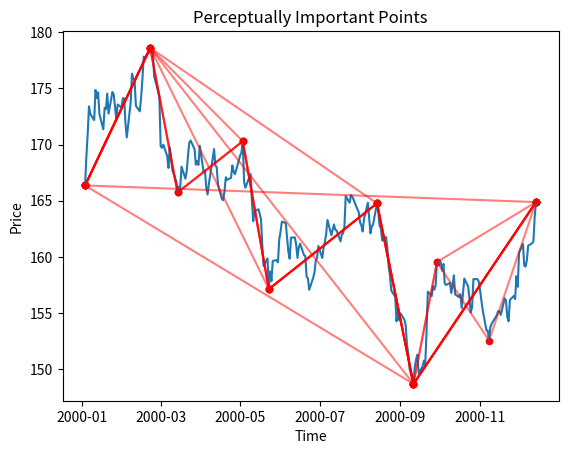

The matplotlib source for this figure:
# peceptually important points

import numpy as np
import matplotlib.pyplot as plt


def line(x2,y2,x1,y1):
    slope = (y2 - y1)/(x2 - x1)
    x_line_data = np.arange(0,x2-x1+1)
    y_line_data = slope*x_line_data + y1
    return y_line_data
  

def new_point_fuction(price,list_points):
    all_fit_data = []
    prev_index = 0

    for val in list_points[1:]:
        #start from second item
        y2, x2 = price[val],val
        y1, x1 = price[prev_index], prev_index
        prev_index = val

        #get slope data
        fit_data = line(x2,y2,x1,y1)[:-1]
        all_fit_data.extend(fit_data)
        
    all_fit_data.append(price[-1])
    new_point = np.argmax(np.abs(np.array(price) - np.array(all_fit_data)))
    
    return new_point


def pip(price, points = 4):
    list_points = [0,len(price)-1]
    
    while len(list_points) < points+2:
        #add_point function
        new_point = int(new_point_fuction(price,list_points))

        #add_to existing points
        list_points = np.append(list_points, new_point)

        #sort
        list_points = np.sort(list_points)

    return list_points

#Test data
price = [166.36,168.91,170.94,173.39,172.71,172.17,174.85,174.13,174.64,172.71,171.35,173.26,173.15,174.53,172.75,174.67,174.43,173.3,172.23,173.56,173.29,174.13,174.09,171.87,170.63,173.75,176.3,175.89,175.73,173.44,172.95,174.18,175.79,177.82,177.73,178.25,178.59,178.36,178.26,176.07,174.73,174.22,169.84,169.71,169.99,168.98,167.92,169.75,168.75,167.7,166.71,165.74,166.26,166.14,168.04,166.96,167.63,169.05,170.18,170.36,169.59,168.2,168.52,168.19,169.89,167.52,167.68,166.16,165.56,166.5,168.78,169.6,168.09,168.01,166.43,165.12,165.05,165.85,167.09,166.86,167.04,168.14,167.59,167.36,167.75,169.03,169.29,170.29,166.7,166.16,167.05,167.37,165.05,163.18,164.06,164.25,163.83,163.35,160.97,159.2,159.87,157.14,158.71,157.86,159.65,159.72,159.52,161.54,162.26,163.15,163.01,161.7,160.43,159.85,161.72,161.74,161.07,159.92,160.86,161.18,160.16,160.08,158.25,158.09,157.08,158.14,158.61,159.69,159.9,160.98,159.91,160.82,161.32,162.06,163.29,161.93,162.44,162.89,162.42,162.36,161.39,161.99,162.1,162.67,165.41,164.82,165.51,165.37,165.11,164.8,163.97,163.08,162.81,162.27,163.37,164.82,163.42,162.1,162.73,162.89,164.77,164.05,162.8,162.54,161.47,161.77,160.67,159.09,158.3,157.01,156.46,154.28,155.38,154.39,154.99,154.43,153.95,152.22,151.35,150.07,148.71,150.22,150.87,151.31,149.65,150.26,150.78,150.37,153.32,156.92,156.52,157.41,157.1,157.46,159.55,159.49,158.79,159.38,157.62,157.51,157.7,156.79,157.43,158.36,156.66,156.43,156.69,155.46,156.74,158.08,157.36,156.21,155.07,155.56,158.03,158.03,157.84,157.12,156.23,155.35,153.46,153.45,152.57,153.77,154.07,154.63,154.84,155.19,155.17,154.85,156.32,156.11,154.63,154.28,156.18,156.54,156.25,158.29,157.35,160.37,161.16,159.24,159.14,159.7,161,161.22,161.36,163.53,164.88]
date = ['2000-01-03','2000-01-04','2000-01-05','2000-01-06','2000-01-07','2000-01-10','2000-01-11','2000-01-12','2000-01-13','2000-01-14','2000-01-17','2000-01-18','2000-01-19','2000-01-20','2000-01-21','2000-01-24','2000-01-25','2000-01-26','2000-01-27','2000-01-28','2000-01-31','2000-02-01','2000-02-02','2000-02-03','2000-02-04','2000-02-07','2000-02-08','2000-02-09','2000-02-10','2000-02-11','2000-02-14','2000-02-15','2000-02-16','2000-02-17','2000-02-18','2000-02-21','2000-02-22','2000-02-23','2000-02-24','2000-02-25','2000-02-28','2000-02-29','2000-03-01','2000-03-02','2000-03-03','2000-03-06','2000-03-07','2000-03-08','2000-03-09','2000-03-10','2000-03-13','2000-03-14','2000-03-15','2000-03-16','2000-03-17','2000-03-20','2000-03-21','2000-03-22','2000-03-23','2000-03-24','2000-03-27','2000-03-28','2000-03-29','2000-03-30','2000-03-31','2000-04-03','2000-04-04','2000-04-05','2000-04-06','2000-04-07','2000-04-10','2000-04-11','2000-04-12','2000-04-13','2000-04-14','2000-04-17','2000-04-18','2000-04-19','2000-04-20','2000-04-21','2000-04-24','2000-04-25','2000-04-26','2000-04-27','2000-04-28','2000-05-01','2000-05-02','2000-05-03','2000-05-04','2000-05-05','2000-05-08','2000-05-09','2000-05-10','2000-05-11','2000-05-12','2000-05-15','2000-05-16','2000-05-17','2000-05-18','2000-05-19','2000-05-22','2000-05-23','2000-05-24','2000-05-25','2000-05-26','2000-05-29','2000-05-30','2000-05-31','2000-06-01','2000-06-02','2000-06-05','2000-06-06','2000-06-07','2000-06-08','2000-06-09','2000-06-12','2000-06-13','2000-06-14','2000-06-15','2000-06-16','2000-06-19','2000-06-20','2000-06-21','2000-06-22','2000-06-23','2000-06-26','2000-06-27','2000-06-28','2000-06-29','2000-06-30','2000-07-03','2000-07-04','2000-07-05','2000-07-06','2000-07-07','2000-07-10','2000-07-11','2000-07-12','2000-07-13','2000-07-14','2000-07-17','2000-07-18','2000-07-19','2000-07-20','2000-07-21','2000-07-24','2000-07-25','2000-07-26','2000-07-27','2000-07-28','2000-07-31','2000-08-01','2000-08-02','2000-08-03','2000-08-04','2000-08-07','2000-08-08','2000-08-09','2000-08-10','2000-08-11','2000-08-14','2000-08-15','2000-08-16','2000-08-17','2000-08-18','2000-08-21','2000-08-22','2000-08-23','2000-08-24','2000-08-25','2000-08-28','2000-08-29','2000-08-30','2000-08-31','2000-09-01','2000-09-04','2000-09-05','2000-09-06','2000-09-07','2000-09-08','2000-09-11','2000-09-12','2000-09-13','2000-09-14','2000-09-15','2000-09-18','2000-09-19','2000-09-20','2000-09-21','2000-09-22','2000-09-25','2000-09-26','2000-09-27','2000-09-28','2000-09-29','2000-10-02','2000-10-03','2000-10-04','2000-10-05','2000-10-06','2000-10-09','2000-10-10','2000-10-11','2000-10-12','2000-10-13','2000-10-16','2000-10-17','2000-10-18','2000-10-19','2000-10-20','2000-10-23','2000-10-24','2000-10-25','2000-10-26','2000-10-27','2000-10-30','2000-10-31','2000-11-01','2000-11-02','2000-11-03','2000-11-06','2000-11-07','2000-11-08','2000-11-09','2000-11-10','2000-11-13','2000-11-14','2000-11-15','2000-11-16','2000-11-17','2000-11-20','2000-11-21','2000-11-22','2000-11-23','2000-11-24','2000-11-27','2000-11-28','2000-11-29','2000-11-30','2000-12-01','2000-12-04','2000-12-05','2000-12-06','2000-12-07','2000-12-08','2000-12-11','2000-12-12','2000-12-13','2000-12-14']

points_list = [0,1,2,3,4,5,6,7,8]

plt.plot(np.array(date,dtype='datetime64'),price, label = "Price")
plt.title("Perceptually Important Points")
plt.ylabel("Price")
plt.xlabel("Time")

for points in points_list:
    pips = pip(price, points = points)

    indicator_y = [price[index] for index in pips]
    indicator_x = np.array([date[index] for index in pips], dtype='datetime64')

    plt.scatter(indicator_x,indicator_y, label= f"{points} PIPs",color = "red",s= 20)
    plt.plot(indicator_x, indicator_y, linestyle='-', color='red', alpha =0.5)

    #plt.legend()
        
plt.show()


    
